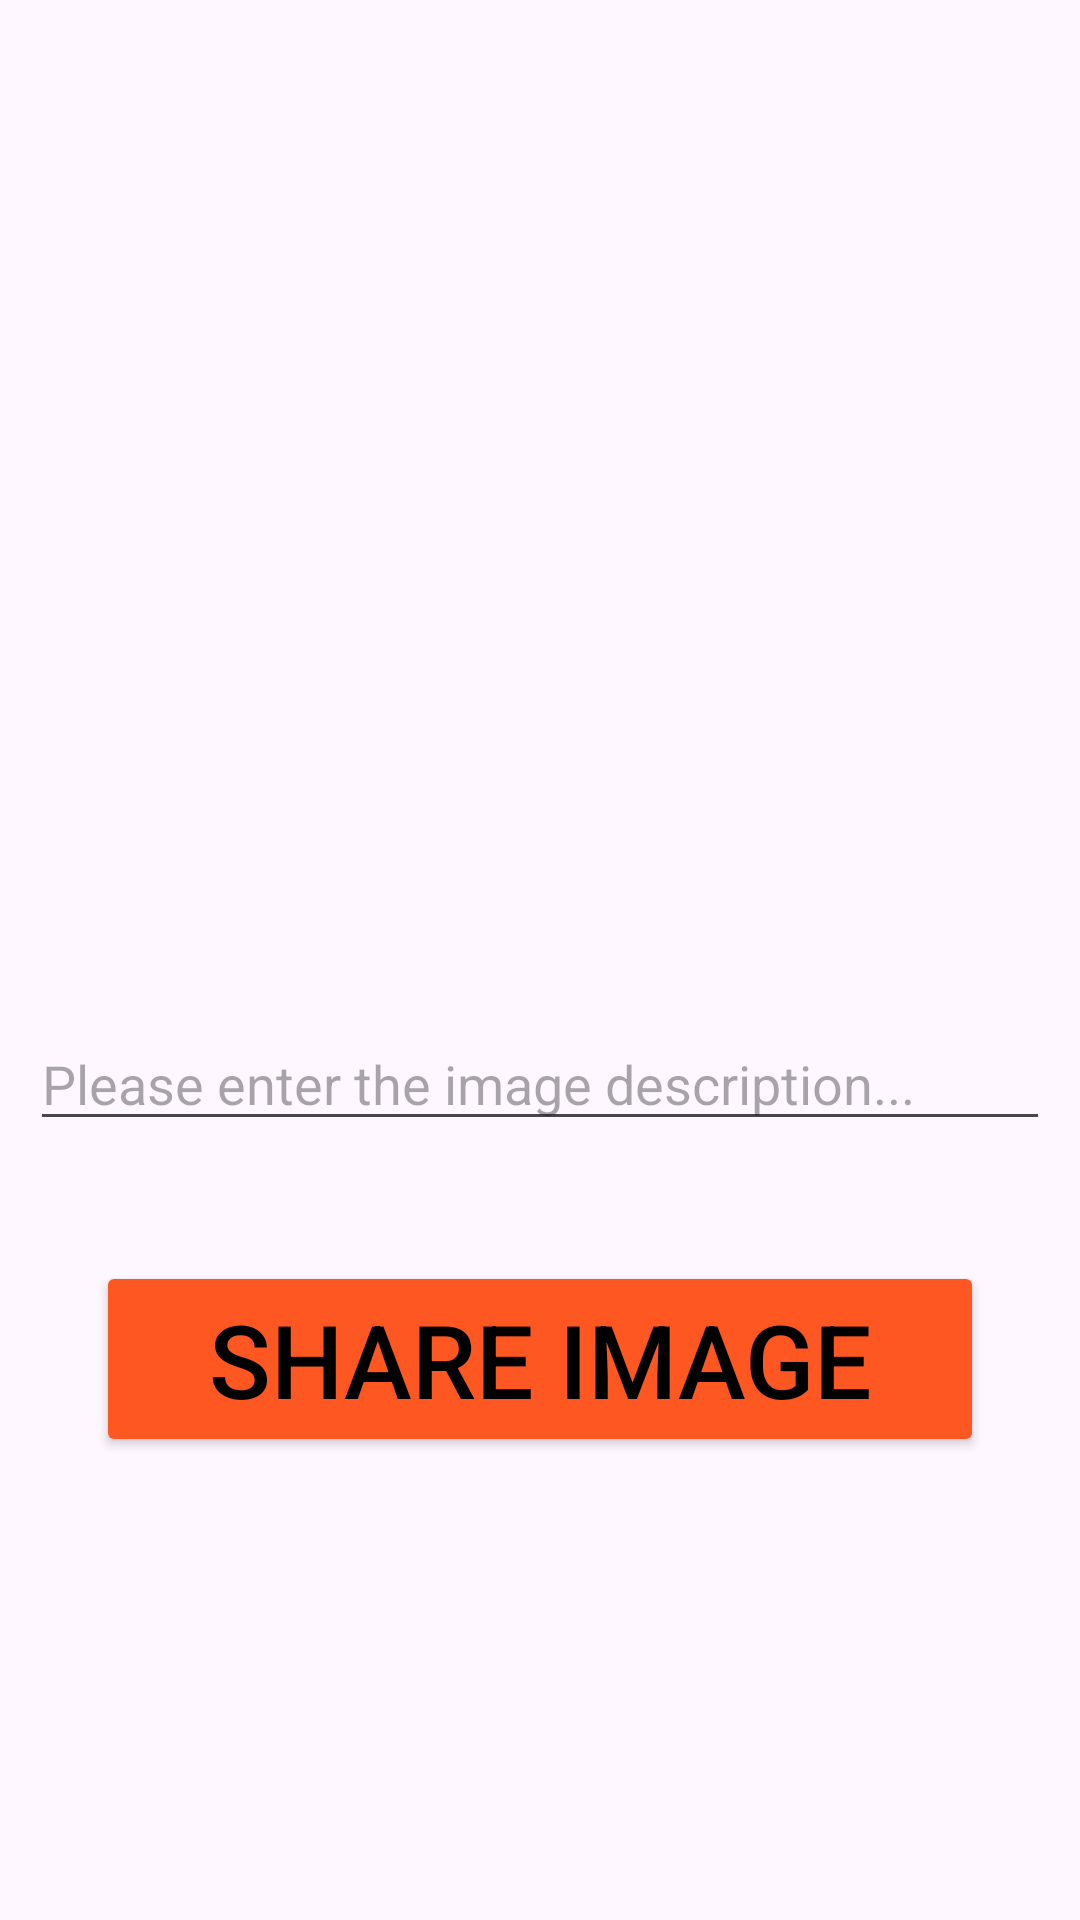

Layout XML and referenced resources for this Android screen:
<!-- AndroidManifest.xml: application theme Theme.InstagramClone -->
<!-- res/layout/fragment_share_pictures_tab.xml -->
<?xml version="1.0" encoding="utf-8"?>
<androidx.constraintlayout.widget.ConstraintLayout xmlns:android="http://schemas.android.com/apk/res/android"
    xmlns:app="http://schemas.android.com/apk/res-auto"
    xmlns:tools="http://schemas.android.com/tools"
    android:layout_width="match_parent"
    android:layout_height="match_parent"
    tools:context=".SharePicturesTab">


    <ImageView
        android:id="@+id/imgShare"
        android:layout_width="394dp"
        android:layout_height="229dp"
        android:layout_marginStart="99dp"
        android:layout_marginTop="60dp"
        android:layout_marginEnd="99dp"
        android:src="@drawable/placeholder"
        app:layout_constraintEnd_toEndOf="parent"
        app:layout_constraintStart_toStartOf="parent"
        app:layout_constraintTop_toTopOf="parent" />

    <EditText
        android:id="@+id/edtImageDes"
        android:layout_width="0dp"
        android:layout_height="wrap_content"
        android:layout_marginStart="10dp"
        android:layout_marginTop="50dp"
        android:layout_marginEnd="10dp"
        android:ems="10"
        android:hint="@string/hint_image"
        android:inputType="text"
        app:layout_constraintEnd_toEndOf="parent"
        app:layout_constraintStart_toStartOf="parent"
        app:layout_constraintTop_toBottomOf="@+id/imgShare" />

    <Button
        android:id="@+id/buttonImageShare"
        android:layout_width="0dp"
        android:layout_height="wrap_content"
        android:layout_marginStart="32dp"
        android:layout_marginTop="40dp"
        android:layout_marginEnd="32dp"
        android:backgroundTint="#FF5722"
        android:text="@string/share_image"
        android:textColor="@color/black"
        android:textSize="34sp"
        app:layout_constraintEnd_toEndOf="parent"
        app:layout_constraintStart_toStartOf="parent"
        app:layout_constraintTop_toBottomOf="@+id/edtImageDes" />
</androidx.constraintlayout.widget.ConstraintLayout>
<!-- resources referenced by this layout -->
<resources>
  <color name="black">#FF000000</color>
  <string name="hint_image">Please enter the image description...</string>
  <string name="share_image">SHARE IMAGE</string>
  <style name="Theme.InstagramClone" parent="Base.Theme.InstagramClone" />
  <style name="Base.Theme.InstagramClone" parent="Theme.Material3.DayNight.NoActionBar">
          
          
      </style>
</resources>
